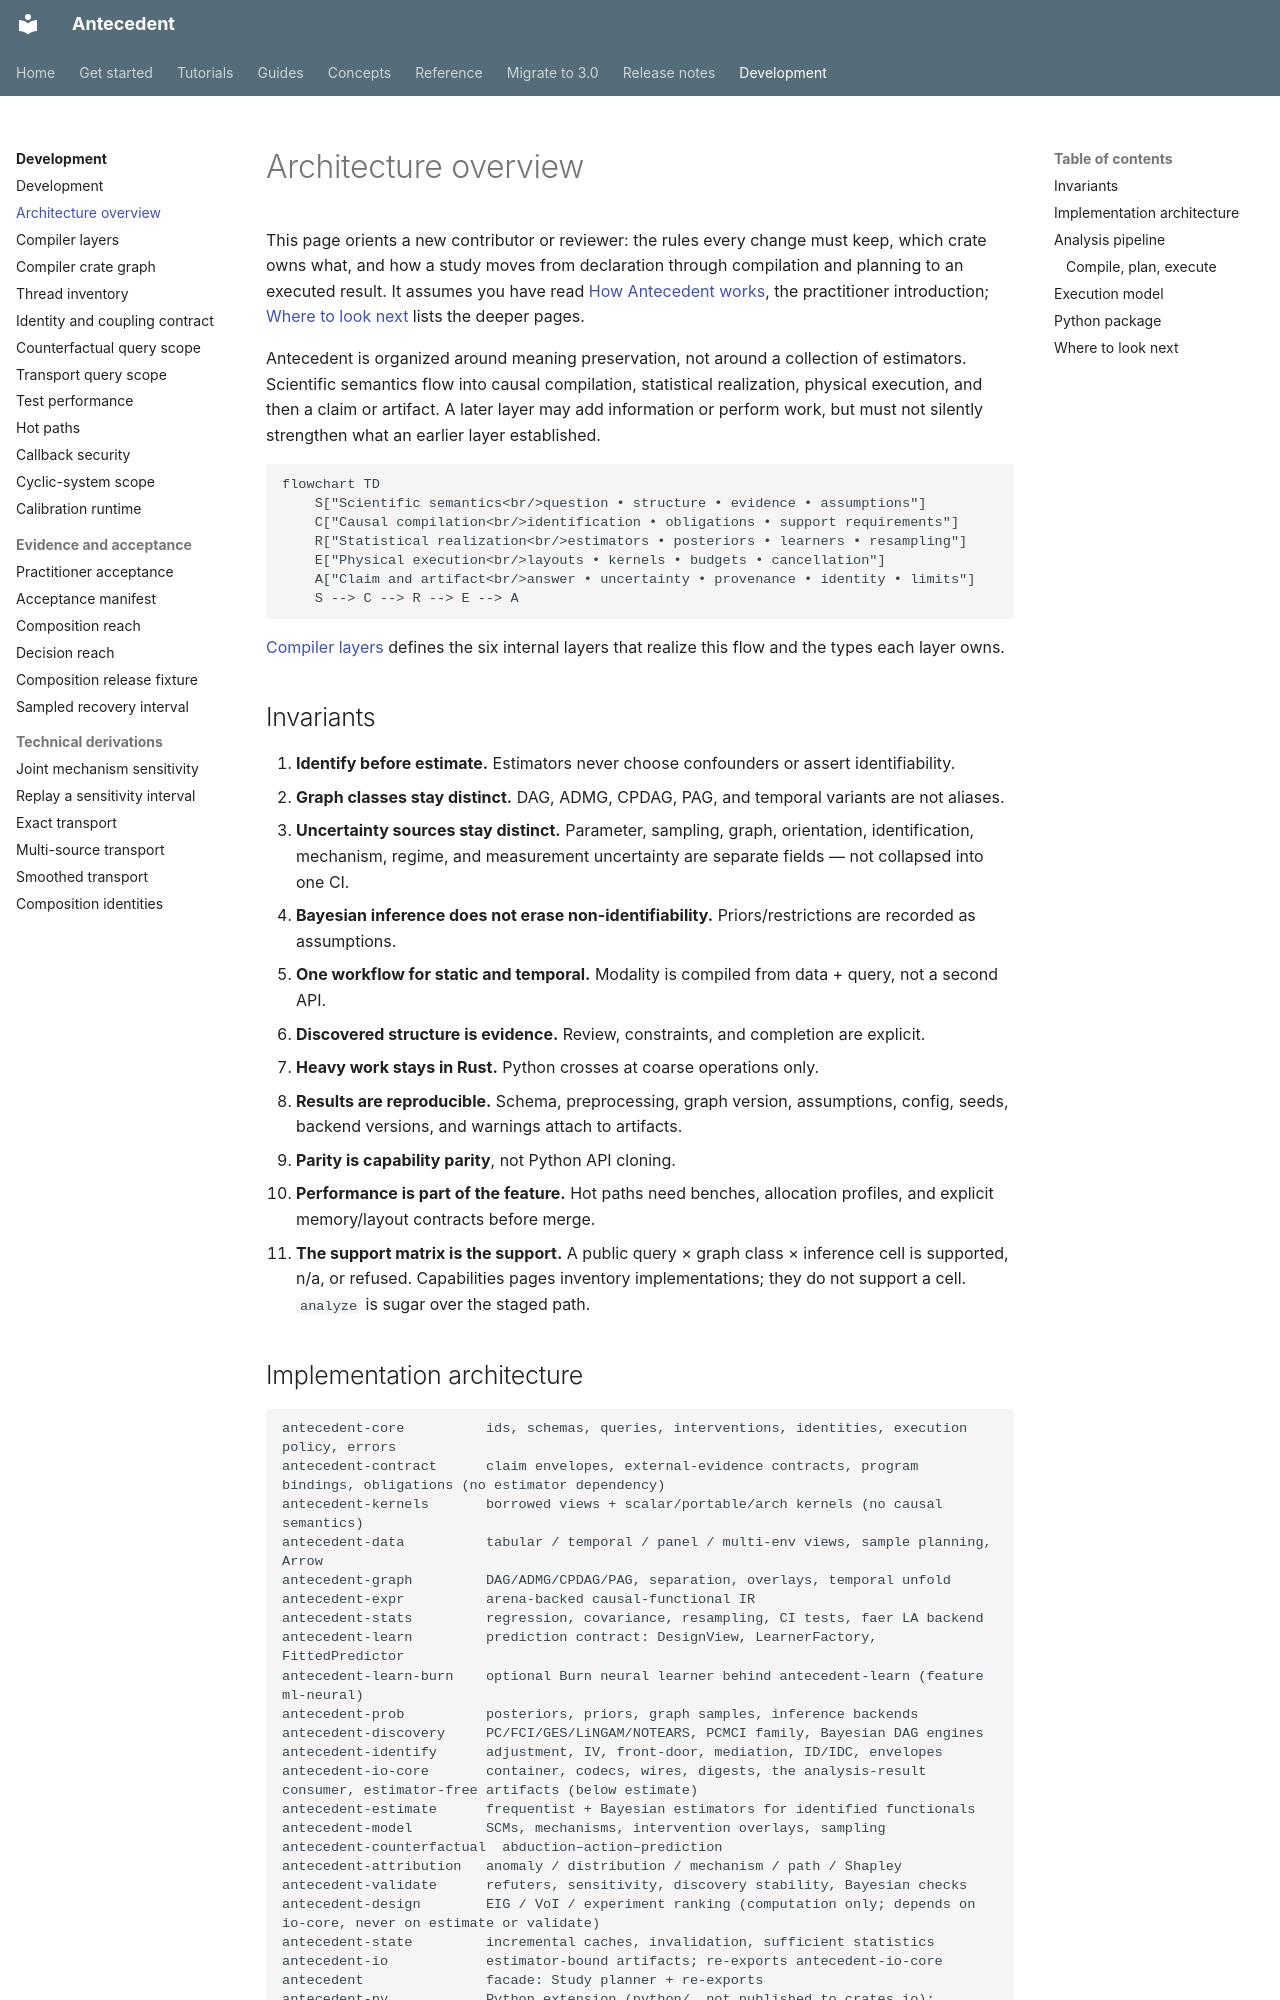

repository: iridae-dev/antecedent · page: architecture/overview/index.html · generator: mkdocs

# Architecture overview

This page orients a new contributor or reviewer: the rules every change must keep, which crate
owns what, and how a study moves from declaration through compilation and planning to an executed
result. It assumes you have read [How Antecedent works](../concepts/how-antecedent-works.md), the
practitioner introduction; [Where to look next](#where-to-look-next) lists the deeper pages.

Antecedent is organized around meaning preservation, not around a collection
of estimators. Scientific semantics flow into causal compilation, statistical
realization, physical execution, and then a claim or artifact. A later layer
may add information or perform work, but must not silently strengthen what an
earlier layer established.

```mermaid
flowchart TD
    S["Scientific semantics<br/>question • structure • evidence • assumptions"]
    C["Causal compilation<br/>identification • obligations • support requirements"]
    R["Statistical realization<br/>estimators • posteriors • learners • resampling"]
    E["Physical execution<br/>layouts • kernels • budgets • cancellation"]
    A["Claim and artifact<br/>answer • uncertainty • provenance • identity • limits"]
    S --> C --> R --> E --> A
```

[Compiler layers](compiler-layers.md) defines the six internal layers that realize this flow and the
types each layer owns.

## Invariants

1. **Identify before estimate.** Estimators never choose confounders or assert identifiability.
2. **Graph classes stay distinct.** DAG, ADMG, CPDAG, PAG, and temporal variants are not aliases.
3. **Uncertainty sources stay distinct.** Parameter, sampling, graph, orientation, identification, mechanism, regime, and measurement uncertainty are separate fields — not collapsed into one CI.
4. **Bayesian inference does not erase non-identifiability.** Priors/restrictions are recorded as assumptions.
5. **One workflow for static and temporal.** Modality is compiled from data + query, not a second API.
6. **Discovered structure is evidence.** Review, constraints, and completion are explicit.
7. **Heavy work stays in Rust.** Python crosses at coarse operations only.
8. **Results are reproducible.** Schema, preprocessing, graph version, assumptions, config, seeds, backend versions, and warnings attach to artifacts.
9. **Parity is capability parity**, not Python API cloning.
10. **Performance is part of the feature.** Hot paths need benches, allocation profiles, and explicit memory/layout contracts before merge.
11. **The support matrix is the support.** A public query × graph class ×
    inference cell is supported, n/a, or refused. Capabilities pages inventory
    implementations; they do not support a cell. `analyze` is sugar over the
    staged path.
